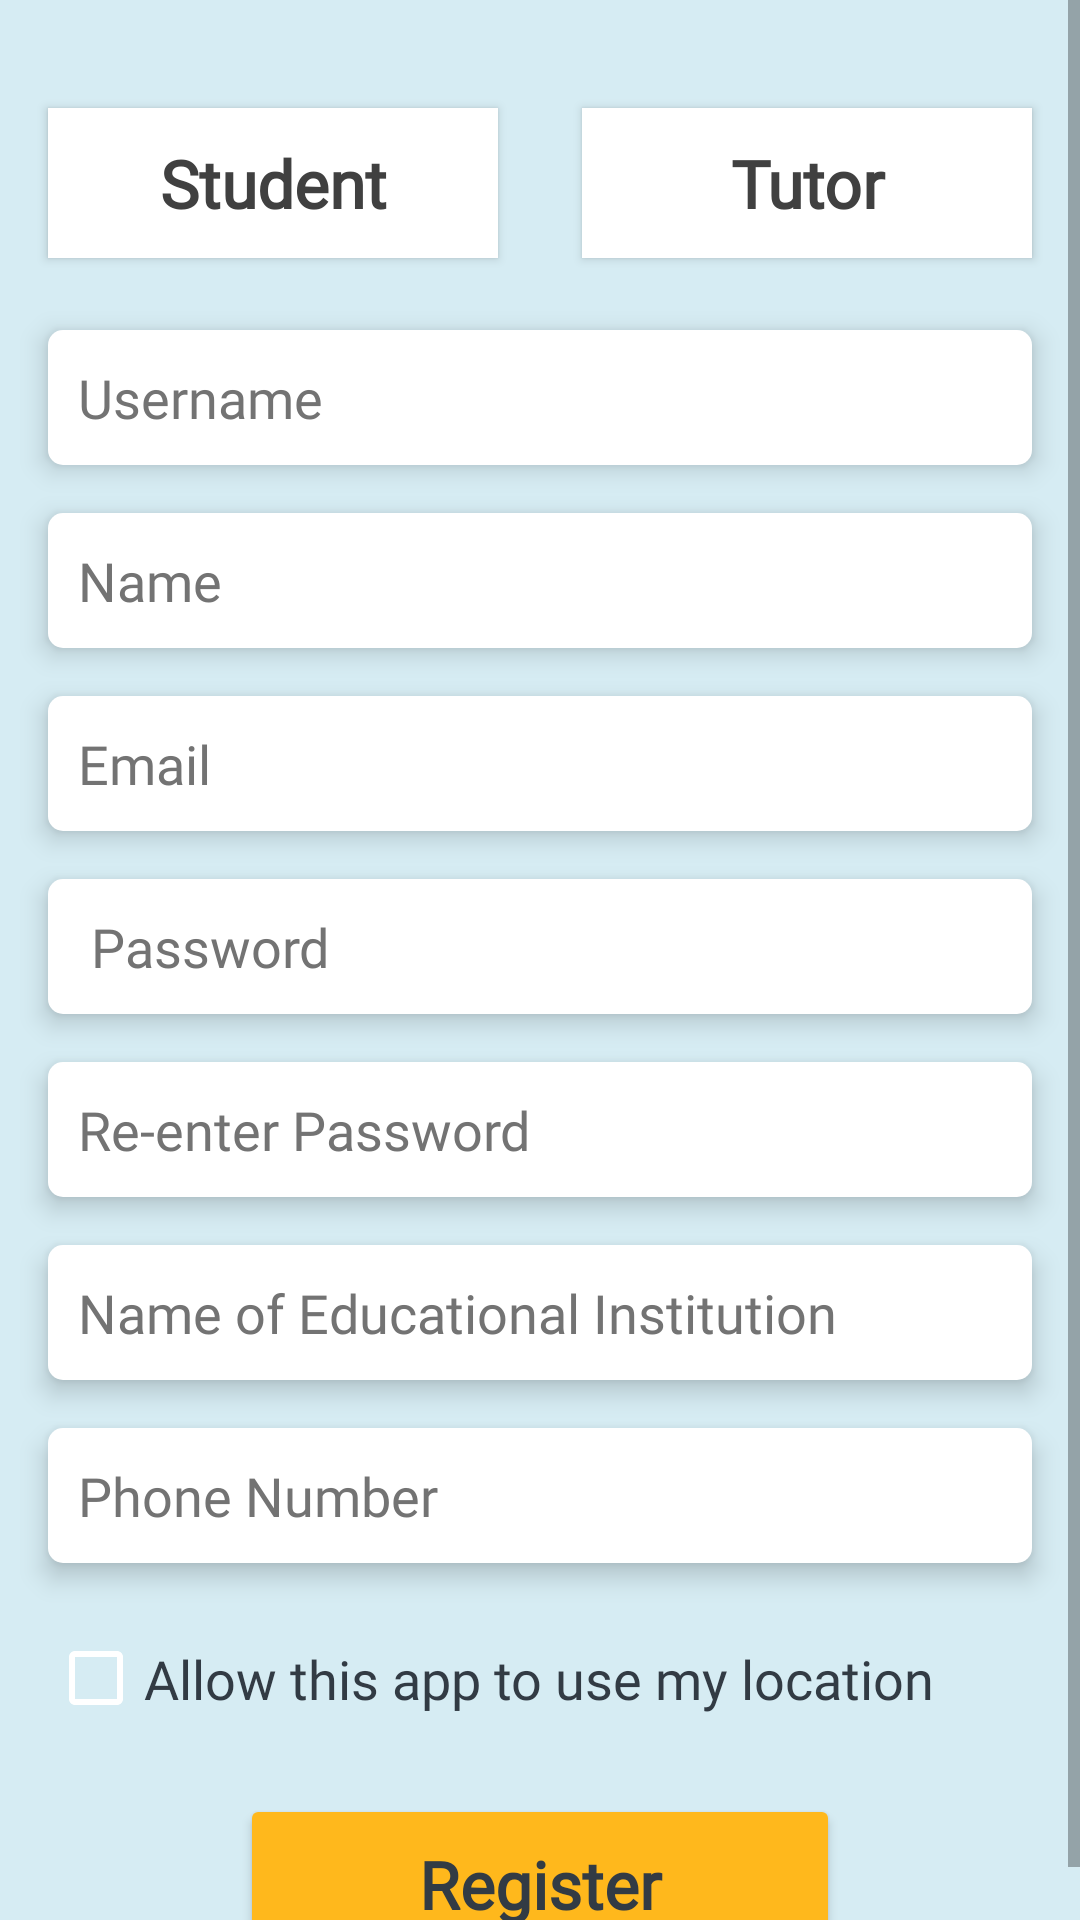

Reconstruct the res/layout file that produces this screen, plus the resources it refers to.
<!-- AndroidManifest.xml: application theme Theme.TutorHub -->
<!-- res/layout/registration_page.xml -->
<?xml version="1.0" encoding="utf-8"?>
<ScrollView xmlns:android="http://schemas.android.com/apk/res/android"
    xmlns:app="http://schemas.android.com/apk/res-auto"
    xmlns:tools="http://schemas.android.com/tools"
    android:layout_width="match_parent"
    android:layout_height="match_parent"
    android:fillViewport="true"
    android:screenOrientation="sensor">

    <androidx.constraintlayout.widget.ConstraintLayout
        android:layout_width="match_parent"
        android:layout_height="wrap_content"
        android:background="@color/baby_blue">

        <ToggleButton
            android:id="@+id/toggle_student"
            android:layout_width="150dp"
            android:layout_height="50dp"
            android:layout_marginTop="36dp"
            android:background="@drawable/toggle_button_colors"
            android:checked="false"
            android:elevation="5dp"
            android:fontFamily="@font/montserrat_b"
            android:text="Student"
            android:textAppearance="@style/TextAppearance.AppCompat.Large"
            android:textColor="@color/dark_grey"
            android:textOff="Student"
            android:textOn="Student"
            android:textStyle="bold"
            app:layout_constraintStart_toStartOf="@+id/usernameInput"
            app:layout_constraintTop_toTopOf="parent" />

        <ToggleButton
            android:id="@+id/toggle_tutor"
            android:layout_width="150dp"
            android:layout_height="50dp"
            android:layout_marginTop="36dp"
            android:background="@drawable/toggle_button_colors"
            android:elevation="5dp"
            android:fontFamily="@font/montserrat_b"
            android:text="Tutor"
            android:textAppearance="@style/TextAppearance.AppCompat.Large"
            android:textColor="@color/dark_grey"
            android:textOff="Tutor"
            android:textOn="Tutor"
            android:textStyle="bold"
            app:layout_constraintEnd_toEndOf="@+id/usernameInput"
            app:layout_constraintTop_toTopOf="parent" />

        <EditText
            android:id="@+id/usernameInput"
            android:layout_width="match_parent"
            android:layout_height="@dimen/textInput_height"
            android:layout_marginHorizontal="@dimen/activity_horizontal_margin"
            android:layout_marginTop="24dp"
            android:background="@drawable/rounded_corner"
            android:elevation="5dp"
            android:ems="10"
            android:fontFamily="@font/montserrat_r"
            android:hint="Username"
            android:inputType="textPersonName"
            android:padding="@dimen/textInput_padding"
            android:textColor="@color/dark_grey"
            android:textColorHint="@color/light_grey"
            app:layout_constraintEnd_toEndOf="parent"
            app:layout_constraintStart_toStartOf="parent"
            app:layout_constraintTop_toBottomOf="@+id/toggle_student" />

        <EditText
            android:id="@+id/nameInput"
            android:layout_width="match_parent"
            android:layout_height="@dimen/textInput_height"
            android:layout_marginHorizontal="@dimen/activity_horizontal_margin"
            android:layout_marginTop="@dimen/activity_vertical_margin"
            android:background="@drawable/rounded_corner"
            android:elevation="5dp"
            android:ems="10"
            android:fontFamily="@font/montserrat_r"
            android:hint="Name"
            android:inputType="textPersonName"
            android:padding="@dimen/textInput_padding"
            android:textColor="@color/dark_grey"
            android:textColorHint="@color/light_grey"
            app:layout_constraintEnd_toEndOf="parent"
            app:layout_constraintStart_toStartOf="parent"
            app:layout_constraintTop_toBottomOf="@+id/usernameInput" />

        <EditText
            android:id="@+id/emailInput"
            android:layout_width="match_parent"
            android:layout_height="@dimen/textInput_height"
            android:layout_marginHorizontal="@dimen/activity_horizontal_margin"
            android:layout_marginTop="@dimen/activity_vertical_margin"
            android:background="@drawable/rounded_corner"
            android:elevation="5dp"
            android:ems="10"
            android:fontFamily="@font/montserrat_r"
            android:hint="Email"
            android:inputType="textPersonName"
            android:padding="@dimen/textInput_padding"
            android:textColor="@color/dark_grey"
            android:textColorHint="@color/light_grey"
            app:layout_constraintEnd_toEndOf="parent"
            app:layout_constraintStart_toStartOf="parent"
            app:layout_constraintTop_toBottomOf="@+id/nameInput" />

        <EditText
            android:id="@+id/passwordInput"
            android:layout_width="match_parent"
            android:layout_height="@dimen/textInput_height"
            android:layout_marginHorizontal="@dimen/activity_horizontal_margin"
            android:layout_marginTop="@dimen/activity_vertical_margin"
            android:background="@drawable/rounded_corner"
            android:elevation="5dp"
            android:ems="10"
            android:fontFamily="@font/montserrat_r"
            android:hint=" Password"
            android:inputType="textPassword"
            android:padding="@dimen/textInput_padding"
            android:textColor="@color/dark_grey"
            android:textColorHint="@color/light_grey"
            app:layout_constraintEnd_toEndOf="parent"
            app:layout_constraintStart_toStartOf="parent"
            app:layout_constraintTop_toBottomOf="@+id/emailInput" />

        <EditText
            android:id="@+id/password2Input"
            android:layout_width="match_parent"
            android:layout_height="@dimen/textInput_height"
            android:layout_marginHorizontal="@dimen/activity_horizontal_margin"
            android:layout_marginTop="@dimen/activity_vertical_margin"
            android:background="@drawable/rounded_corner"
            android:elevation="5dp"
            android:ems="10"
            android:fontFamily="@font/montserrat_r"
            android:hint="Re-enter Password"
            android:inputType="textPassword"
            android:padding="@dimen/textInput_padding"
            android:textColor="@color/dark_grey"
            android:textColorHint="@color/light_grey"
            app:layout_constraintEnd_toEndOf="parent"
            app:layout_constraintStart_toStartOf="parent"
            app:layout_constraintTop_toBottomOf="@+id/passwordInput" />

        <EditText
            android:id="@+id/educ_inst"
            android:layout_width="match_parent"
            android:layout_height="@dimen/textInput_height"
            android:layout_marginHorizontal="@dimen/activity_horizontal_margin"
            android:layout_marginTop="@dimen/activity_vertical_margin"
            android:background="@drawable/rounded_corner"
            android:elevation="5dp"
            android:ems="10"
            android:fontFamily="@font/montserrat_r"
            android:hint="Name of Educational Institution"
            android:inputType="textPersonName"
            android:padding="@dimen/textInput_padding"
            android:textColor="@color/dark_grey"
            android:textColorHint="@color/light_grey"
            app:layout_constraintEnd_toEndOf="parent"
            app:layout_constraintStart_toStartOf="parent"
            app:layout_constraintTop_toBottomOf="@+id/password2Input" />

        <EditText
            android:id="@+id/phonenr_input"
            android:layout_width="match_parent"
            android:layout_height="@dimen/textInput_height"
            android:layout_marginHorizontal="@dimen/activity_horizontal_margin"
            android:layout_marginTop="@dimen/activity_vertical_margin"
            android:background="@drawable/rounded_corner"
            android:elevation="5dp"
            android:ems="10"
            android:fontFamily="@font/montserrat_r"
            android:hint="Phone Number"
            android:inputType="textPersonName"
            android:padding="@dimen/textInput_padding"
            android:textColor="@color/dark_grey"
            android:textColorHint="@color/light_grey"
            app:layout_constraintEnd_toEndOf="parent"
            app:layout_constraintStart_toStartOf="parent"
            app:layout_constraintTop_toBottomOf="@+id/educ_inst" />

        <CheckBox
            android:id="@+id/checkBox_loc"
            android:layout_width="match_parent"
            android:layout_height="@dimen/textInput_height"
            android:layout_marginHorizontal="@dimen/activity_horizontal_margin"
            android:layout_marginTop="@dimen/activity_vertical_margin"
            android:buttonTint="@color/white"
            android:fontFamily="@font/montserrat_b"
            android:text="@string/allow_this_app_to_use_my_location"
            android:textColor="@color/black_200"
            android:textSize="18sp"
            app:layout_constraintEnd_toEndOf="parent"
            app:layout_constraintStart_toStartOf="parent"
            app:layout_constraintTop_toBottomOf="@+id/phonenr_input" />


        <Button
            android:id="@+id/reg_button"
            android:layout_width="200sp"
            android:layout_height="60sp"
            android:layout_marginTop="16dp"
            android:elevation="5dp"
            android:fontFamily="@font/montserrat_b"
            android:text="Register"
            android:textAppearance="@style/TextAppearance.AppCompat.Large"
            android:textColor="@color/black_200"
            android:textSize="22sp"
            android:textStyle="bold"
            app:backgroundTint="@color/orange_final"
            app:layout_constraintEnd_toEndOf="parent"
            app:layout_constraintStart_toStartOf="parent"
            app:layout_constraintTop_toBottomOf="@+id/checkBox_loc" />

    </androidx.constraintlayout.widget.ConstraintLayout>
</ScrollView>
<!-- resources referenced by this layout -->
<resources>
  <color name="baby_blue">#D6ECF3</color>
  <color name="black_200">#323B44</color>
  <color name="dark_grey">#404040</color>
  <color name="light_grey">#737373</color>
  <color name="orange_final">#FFB81C</color>
  <color name="white">#FFFFFFFF</color>
  <dimen name="activity_horizontal_margin">16dp</dimen>
  <dimen name="activity_vertical_margin">16dp</dimen>
  <dimen name="textInput_height">45dp</dimen>
  <dimen name="textInput_padding">10dp</dimen>
  <!-- drawable rounded_corner (drawable) -->
  <?xml version="1.0" encoding="utf-8"?>
  <shape xmlns:android="http://schemas.android.com/apk/res/android" >
  
      <solid android:color="#ffffff"
          />
  
      <padding
          android:left="1dp"
          android:right="1dp"
          android:bottom="1dp"
          android:top="1dp" />
  
      <corners
          android:radius="5dp"
          android:color="@color/white"/>
  </shape>
  <!-- drawable toggle_button_colors (drawable) -->
  <?xml version="1.0" encoding="utf-8"?>
  <selector xmlns:android="http://schemas.android.com/apk/res/android">
      <item android:state_checked="true" android:drawable="@color/orange_final"/>
      <item android:state_checked="false" android:drawable="@color/white"/>
  </selector>
  <string name="allow_this_app_to_use_my_location">Allow this app to use my location</string>
  <style name="Theme.TutorHub" parent="Theme.MaterialComponents.DayNight.NoActionBar">
          
          <item name="colorPrimary">@color/purple_500</item>
          <item name="colorPrimaryVariant">@color/purple_700</item>
          <item name="colorOnPrimary">@color/white</item>
          
          <item name="colorSecondary">@color/baby_blue</item>
          <item name="colorSecondaryVariant">@color/baby_blue</item>
          <item name="colorOnSecondary">@color/black</item>
          
          <item name="android:statusBarColor" tools:targetApi="l">?attr/colorPrimaryVariant</item>
          
      </style>
  <color name="purple_500">#FF6200EE</color>
  <color name="purple_700">#FF3700B3</color>
  <color name="black">#FF000000</color>
</resources>
